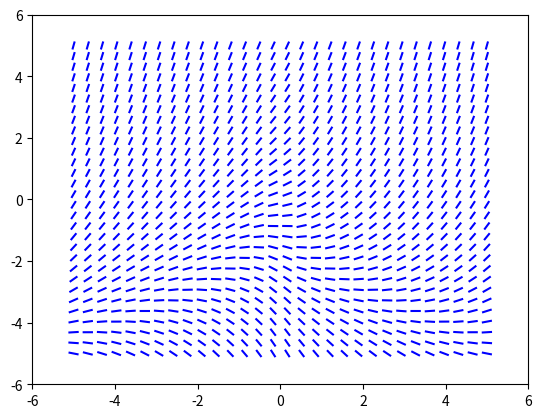

Write Python code to recreate this figure.
# python program to plot slope fields

import numpy as np
import matplotlib.pyplot as plt

# some constants 
MIN = -5
MAX = 5
NUM = 30

# define some useful functions
def F(x, y):
        # dy/dx = F(x, y)
        return (np.sqrt(np.abs(x))+ y/2)

def get_y_line(x, y1, x1, m):
        # y - y1 = m(x - x1)
        return ( m*(x - x1) + y1 )

# define vals for dots we want to use
xvals = np.linspace(MIN, MAX, NUM)
yvals = np.linspace(MIN, MAX, NUM)

# length of half of each line
d = .1

# loop for each dot

for x in xvals:
        for y in yvals:
                # plot the dot
                # plt.plot(x, y, "g.")    # green dot

                # calculate stuff for slope line
                m = F(x, y)

                # fancy trig to get how far to go to have half of line = d
                xdist = d*np.cos(np.arctan(m))
                yval_right = get_y_line((x + xdist), y, x, m)
                yval_left = get_y_line((x - xdist), y, x, m)

                # now connect the dots and move to next
                plt.plot([x-xdist, x+xdist], [yval_left, yval_right], "b-")

# optionally plot a solution
#xs = np.linspace(MIN, MAX, 1000)
#plt.plot(xs, np.e**xs, "r-")

plt.xlim([MIN - 1, MAX + 1])
plt.ylim([MIN - 1, MAX + 1]) 
plt.show()


